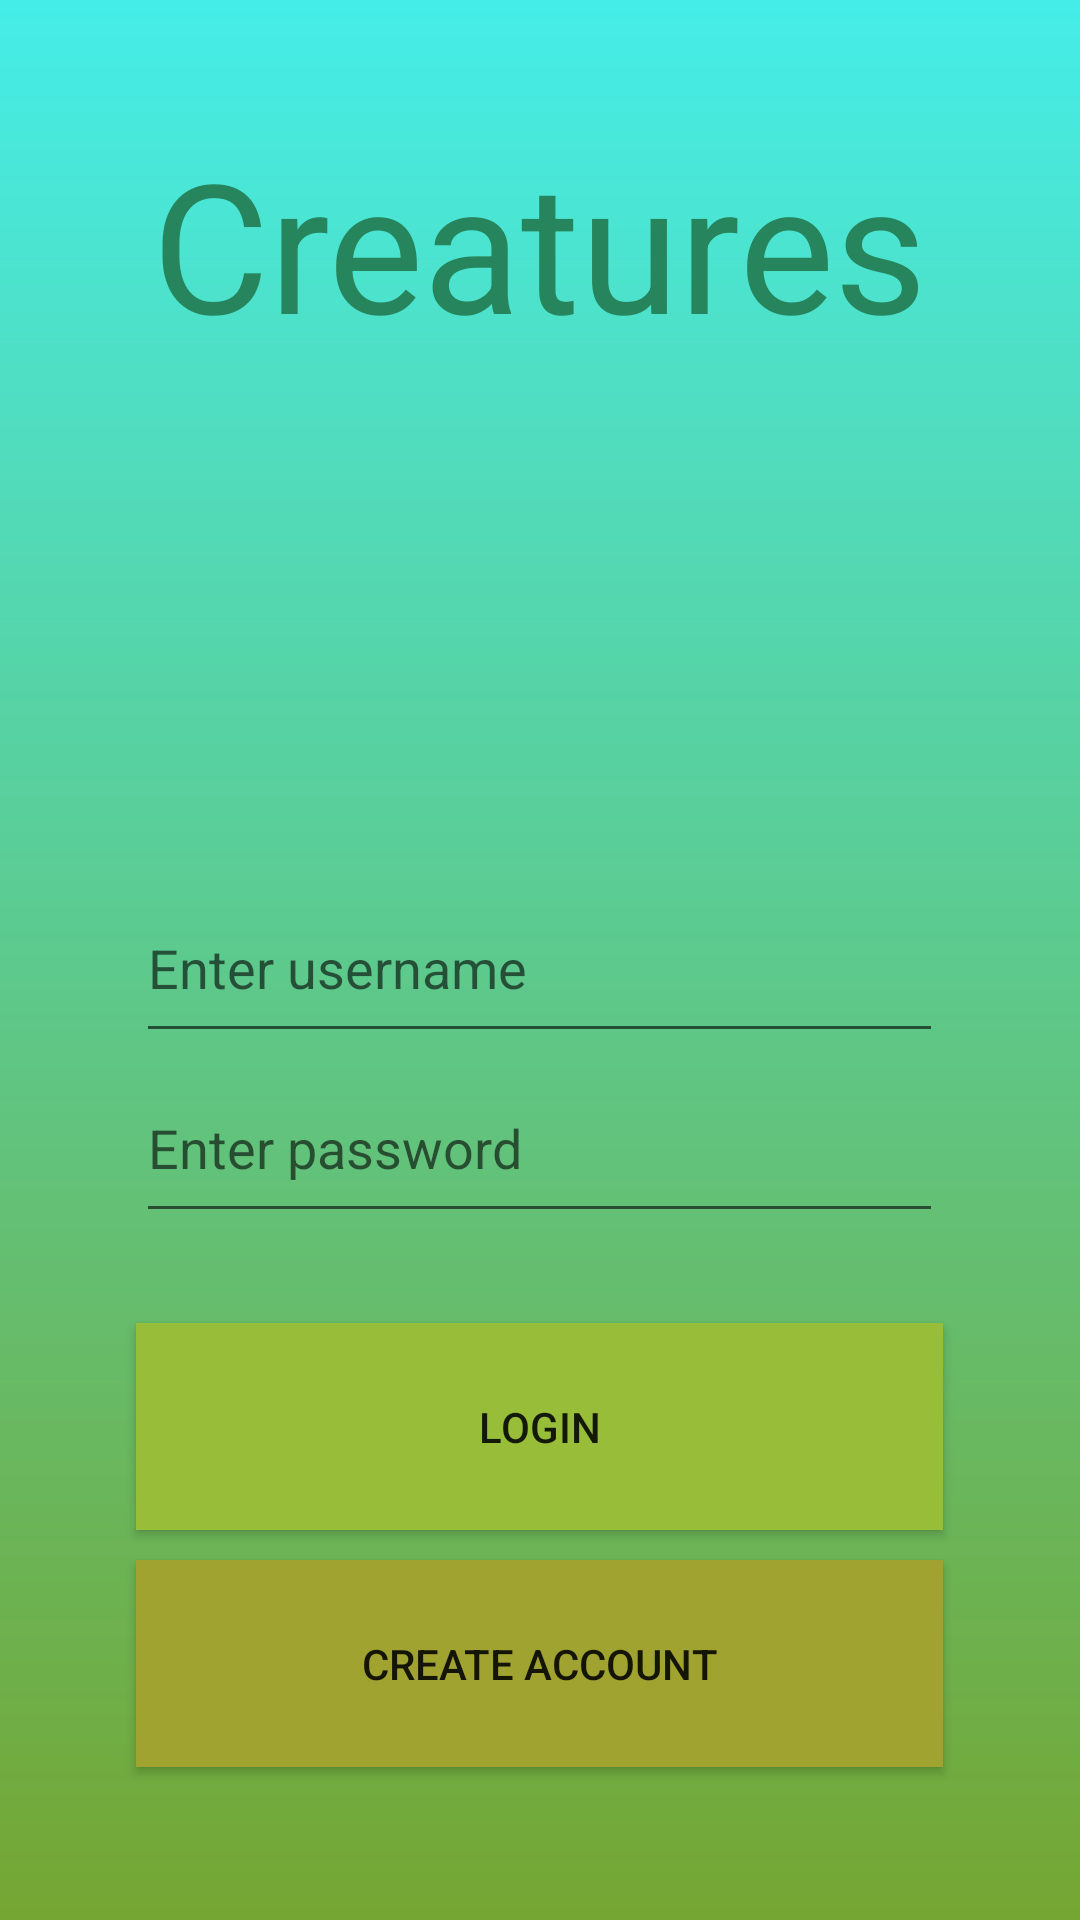

This screen was rendered from an Android layout file. Write that file and the resources it references.
<!-- AndroidManifest.xml: application theme AppTheme -->
<!-- res/layout/activity_login.xml -->
<?xml version="1.0" encoding="utf-8"?>
<LinearLayout
    xmlns:android="http://schemas.android.com/apk/res/android"
    xmlns:app="http://schemas.android.com/apk/res-auto"
    xmlns:tools="http://schemas.android.com/tools"
    android:layout_width="match_parent"
    android:layout_height="match_parent"
    android:background="@drawable/gradient"
    android:orientation="vertical"
    android:gravity="center"
    tools:context=".activities.LoginActivity">

    <TextView
        android:layout_width="wrap_content"
        android:layout_height="wrap_content"
        android:text="@string/appName"
        android:textColor="@color/appNameColor"
        android:textAlignment="center"
        android:textSize="60sp"
        android:layout_marginBottom="170dp"
        app:layout_constraintBottom_toBottomOf="parent"
        app:layout_constraintLeft_toLeftOf="parent"
        app:layout_constraintRight_toRightOf="parent"
        app:layout_constraintTop_toTopOf="parent"
        app:layout_constraintVertical_bias="0.117" />

    <EditText
        android:id="@+id/username"
        android:layout_width="269dp"
        android:layout_height="60dp"
        android:autofillHints="username"
        android:hint="@string/usernameHint"
        android:inputType="text"
        app:layout_constraintBottom_toBottomOf="parent"
        app:layout_constraintLeft_toLeftOf="parent"
        app:layout_constraintRight_toRightOf="parent"
        app:layout_constraintTop_toTopOf="parent"
        app:layout_constraintVertical_bias="0.41" />

    <EditText
        android:id="@+id/password"
        android:layout_width="269dp"
        android:layout_height="60dp"
        android:autofillHints="password"
        android:hint="@string/passwordHint"
        android:inputType="textPassword"
        android:layout_marginBottom="30dp"
        app:layout_constraintBottom_toBottomOf="parent"
        app:layout_constraintLeft_toLeftOf="parent"
        app:layout_constraintRight_toRightOf="parent"
        app:layout_constraintTop_toTopOf="parent"
        app:layout_constraintVertical_bias="0.533" />

    <Button
        android:id="@+id/loginButton"
        android:layout_width="269dp"
        android:layout_height="69dp"
        android:background="@color/loginButtonColor"
        android:text="@string/loginButtonText"
        app:layout_constraintBottom_toBottomOf="parent"
        app:layout_constraintLeft_toLeftOf="parent"
        app:layout_constraintRight_toRightOf="parent"
        app:layout_constraintTop_toTopOf="parent"
        app:layout_constraintVertical_bias="0.738" />

    <Button
        android:id="@+id/createAccButton"
        android:layout_width="269dp"
        android:layout_height="69dp"
        android:background="@color/createAccButtonColor"
        android:text="@string/createAccButtonText"
        style="@style/spacingVert"
        app:layout_constraintBottom_toBottomOf="parent"
        app:layout_constraintLeft_toLeftOf="parent"
        app:layout_constraintRight_toRightOf="parent"
        app:layout_constraintTop_toTopOf="parent"
        app:layout_constraintVertical_bias="0.859" />

</LinearLayout>
<!-- resources referenced by this layout -->
<resources>
  <color name="appNameColor">#26855d</color>
  <color name="createAccButtonColor">#a0a32f</color>
  <color name="loginButtonColor">#97bd39</color>
  <!-- drawable gradient (drawable) -->
  <?xml version="1.0" encoding="utf-8"?>
  <shape xmlns:android="http://schemas.android.com/apk/res/android">
      <gradient
          android:type="linear"
          android:angle="270"
          android:startColor="#45ede8"
          android:endColor="#75a632" />
  </shape>
  <string name="appName">Creatures</string>
  <string name="createAccButtonText">Create account</string>
  <string name="loginButtonText">Login</string>
  <string name="passwordHint">Enter password</string>
  <string name="usernameHint">Enter username</string>
  <style name="spacingVert">
          <item name="android:layout_marginTop">10dp</item>
          <item name="android:layout_marginBottom">10dp</item>
      </style>
  <style name="AppTheme" parent="Theme.AppCompat.Light.DarkActionBar">
          
          <item name="colorPrimary">@color/colorPrimary</item>
          <item name="colorPrimaryDark">@color/colorPrimaryDark</item>
          <item name="colorAccent">@color/colorAccent</item>
      </style>
  <color name="colorPrimary">#6200EE</color>
  <color name="colorPrimaryDark">#3700B3</color>
  <color name="colorAccent">#03DAC5</color>
</resources>
